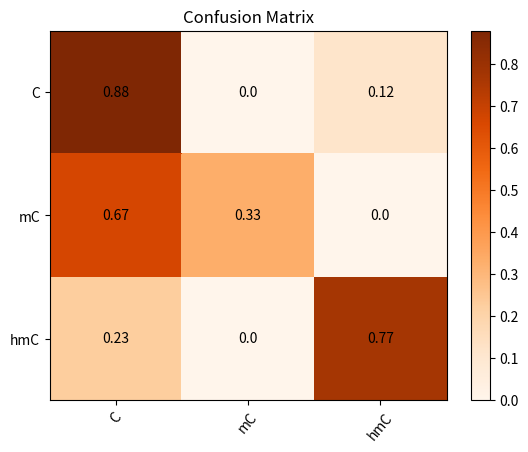

Here is the Python script that generated this plot:
__author__ = 'Jvivian'

import pandas as pd
import matplotlib.pyplot as plt
import numpy as np

df = pd.DataFrame( [[ 0.88,  0., 0.12],[ 0.67,  0.33,  0.],[ 0.23,  0., 0.77]] )


## Plotting
# setup
fig, ax = plt.subplots()
plt.pcolor(df, cmap='Oranges')

# Put the major ticks in the middle of each cell
ax.set_xticks(np.arange(df.shape[1]) +.5, minor=False)
ax.set_yticks(np.arange(df.shape[0]) +.5, minor=False)
ax.invert_yaxis()
plt.xticks(rotation=50)

# Labels
row_labels = ['C', 'mC', 'hmC']
col_labels = row_labels

ax.set_xticklabels(col_labels, minor=False)
ax.set_yticklabels(row_labels, minor=False)
#plt.gca().set_xlim(0, 18)      # Context
plt.title( 'Confusion Matrix' )

for y in range(df.shape[0]):
    for x in range(df.shape[1]):
        #print x, y
        plt.text(x + 0.5, y + 0.5, '{}'.format(df[x][y]),
                 horizontalalignment='center',
                 verticalalignment='center',
                 )

cb = plt.colorbar()

plt.show()
#plt.savefig('/Users/<user>/Desktop/CM.png', dpi=300)



